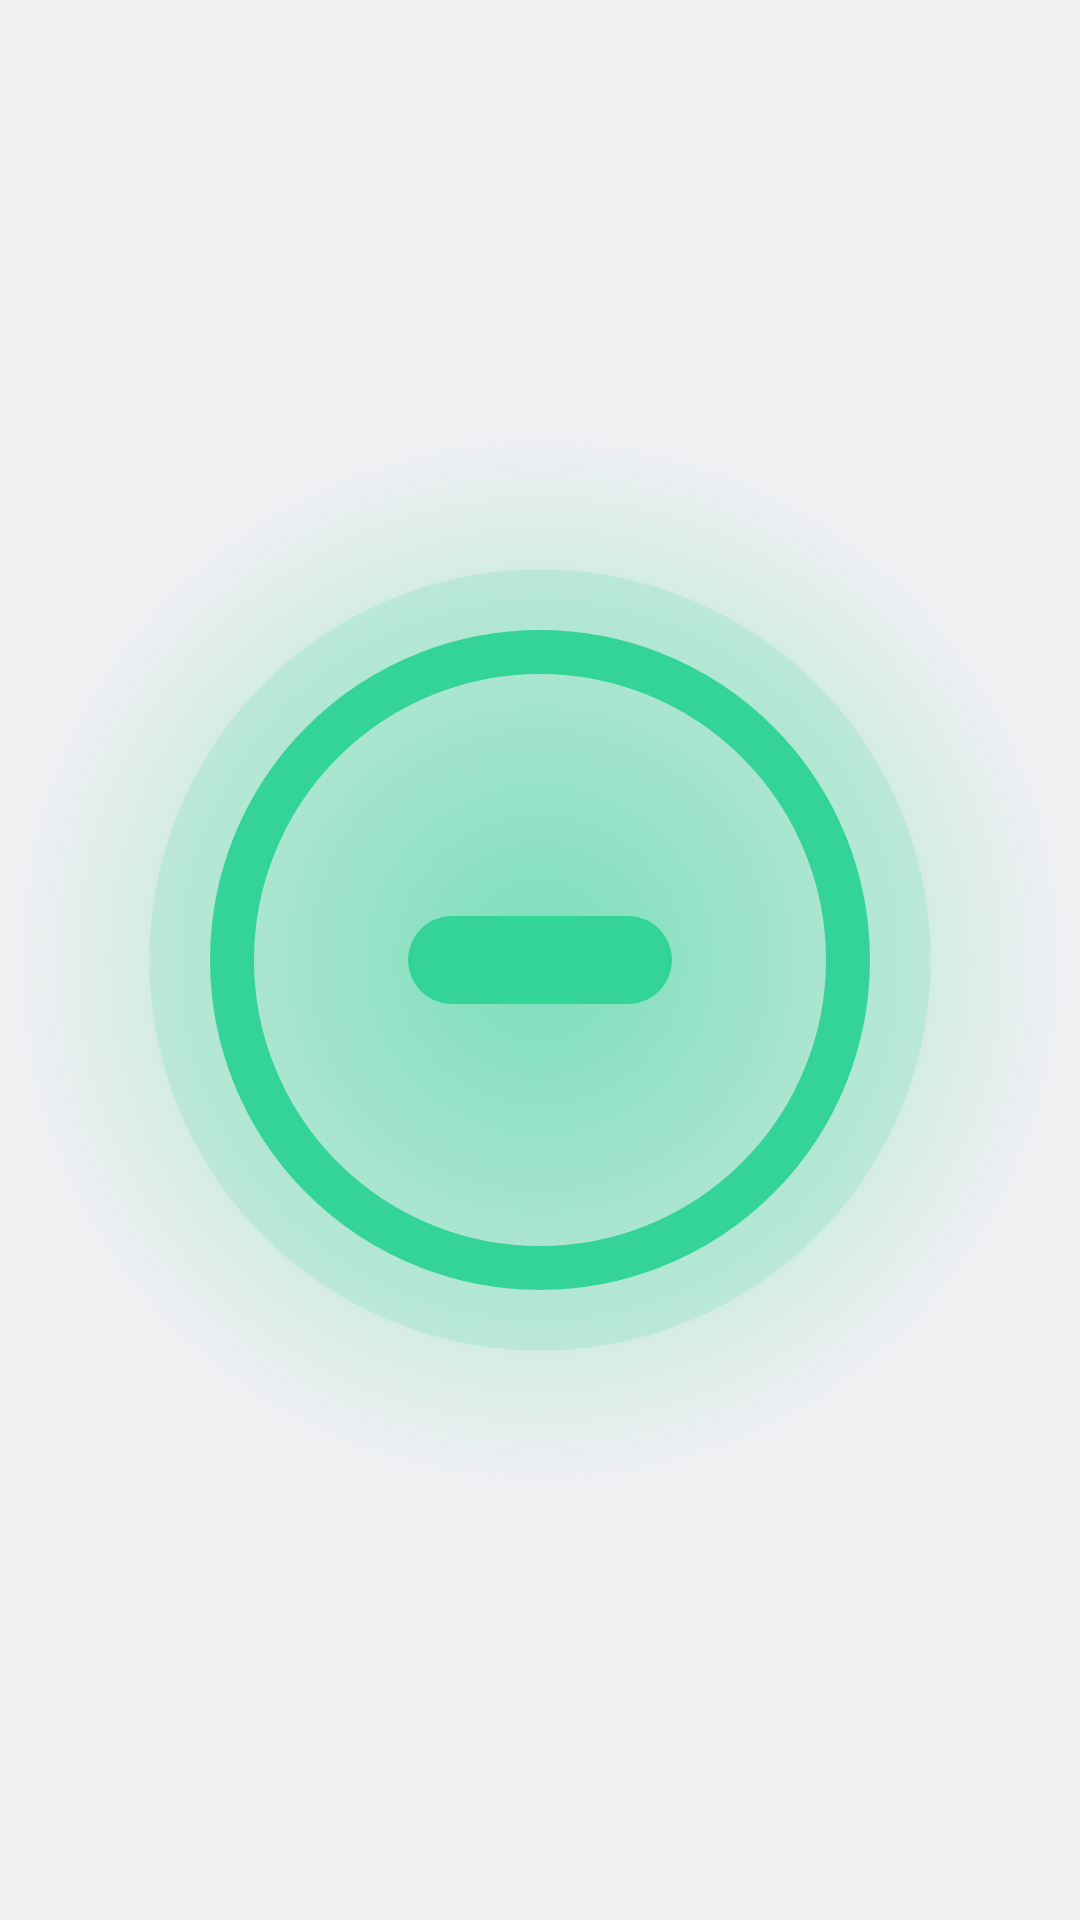

Android layout source for this screen:
<!-- AndroidManifest.xml: application theme Theme.Coumpanion -->
<!-- res/layout/widget_preview_mood.xml -->
<?xml version="1.0" encoding="utf-8"?>
<FrameLayout xmlns:android="http://schemas.android.com/apk/res/android"
    android:layout_width="match_parent"
    android:layout_height="match_parent"
    android:background="@drawable/widget_card_done">

    <FrameLayout
        android:layout_width="match_parent"
        android:layout_height="match_parent"
        android:layout_margin="1dp"
        android:background="@drawable/widget_tint_done" />

    <ImageView
        android:layout_width="match_parent"
        android:layout_height="match_parent"
        android:importantForAccessibility="no"
        android:padding="4dp"
        android:scaleType="fitCenter"
        android:src="@drawable/preview_status_done" />
</FrameLayout>
<!-- resources referenced by this layout -->
<resources>
  <!-- drawable preview_status_done (drawable) -->
  <?xml version="1.0" encoding="utf-8"?>
  <layer-list xmlns:android="http://schemas.android.com/apk/res/android">
      <item android:drawable="@drawable/preview_glow_done" />
      <item android:drawable="@drawable/preview_mark_done" />
  </layer-list>
  <style name="Theme.Coumpanion" parent="android:Theme.DeviceDefault.DayNight">
          <item name="android:windowActionBar">false</item>
          <item name="android:windowNoTitle">true</item>
      </style>
  <!-- drawable preview_glow_done (drawable) -->
  <?xml version="1.0" encoding="utf-8"?>
  <vector xmlns:android="http://schemas.android.com/apk/res/android" xmlns:aapt="http://schemas.android.com/aapt"
      android:width="120dp"
      android:height="120dp"
      android:viewportWidth="120"
      android:viewportHeight="120">
      <path android:pathData="M0,0 h120 v120 h-120 z">
          <aapt:attr name="android:fillColor">
              <gradient android:type="radial" android:centerX="60" android:centerY="60" android:gradientRadius="60">
                  <item android:offset="0" android:color="#8C34D499" />
                  <item android:offset="1" android:color="#0034D499" />
              </gradient>
          </aapt:attr>
      </path>
  </vector>
  <!-- drawable preview_mark_done (drawable) -->
  <?xml version="1.0" encoding="utf-8"?>
  <vector xmlns:android="http://schemas.android.com/apk/res/android"
      android:width="48dp" android:height="48dp"
      android:viewportWidth="48" android:viewportHeight="48">
      <path android:fillColor="#34D499" android:fillAlpha="0.16"
          android:pathData="M24,6.25 A17.75,17.75 0,1 1,24 41.75 A17.75,17.75 0,1 1,24 6.25 Z" />
      <path android:strokeColor="#34D499" android:strokeWidth="2"
          android:pathData="M24,10 A14,14 0,1 1,24 38 A14,14 0,1 1,24 10 Z" />
      <path android:fillColor="#34D499"
          android:pathData="M20,22 H28 A2,2 0,0 1,28 26 H20 A2,2 0,0 1,20 22 Z" />
  </vector>
</resources>
